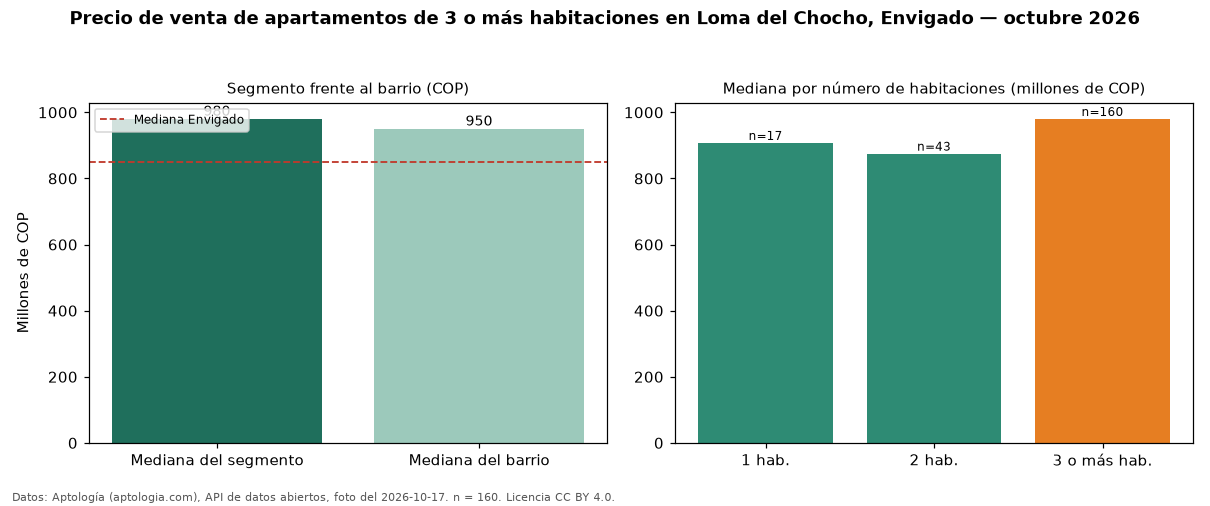

The table this chart was drawn from, first rows:
seccion, metrica, valor_cop, n
precio, mediana, 980000000, 160
habitaciones, 1, 907516250, 17
habitaciones, 2, 875000000, 43
habitaciones, 3+, 980000000, 160
barrio, mediana_barrio_todos_los_tamanos, 950000000, 221
ciudad, mediana_ciudad, 850000000, 
fuente, fecha_foto, 2026-10-17, 
fuente, atribucion, https://www.aptologia.com/venta/envigado…, 
